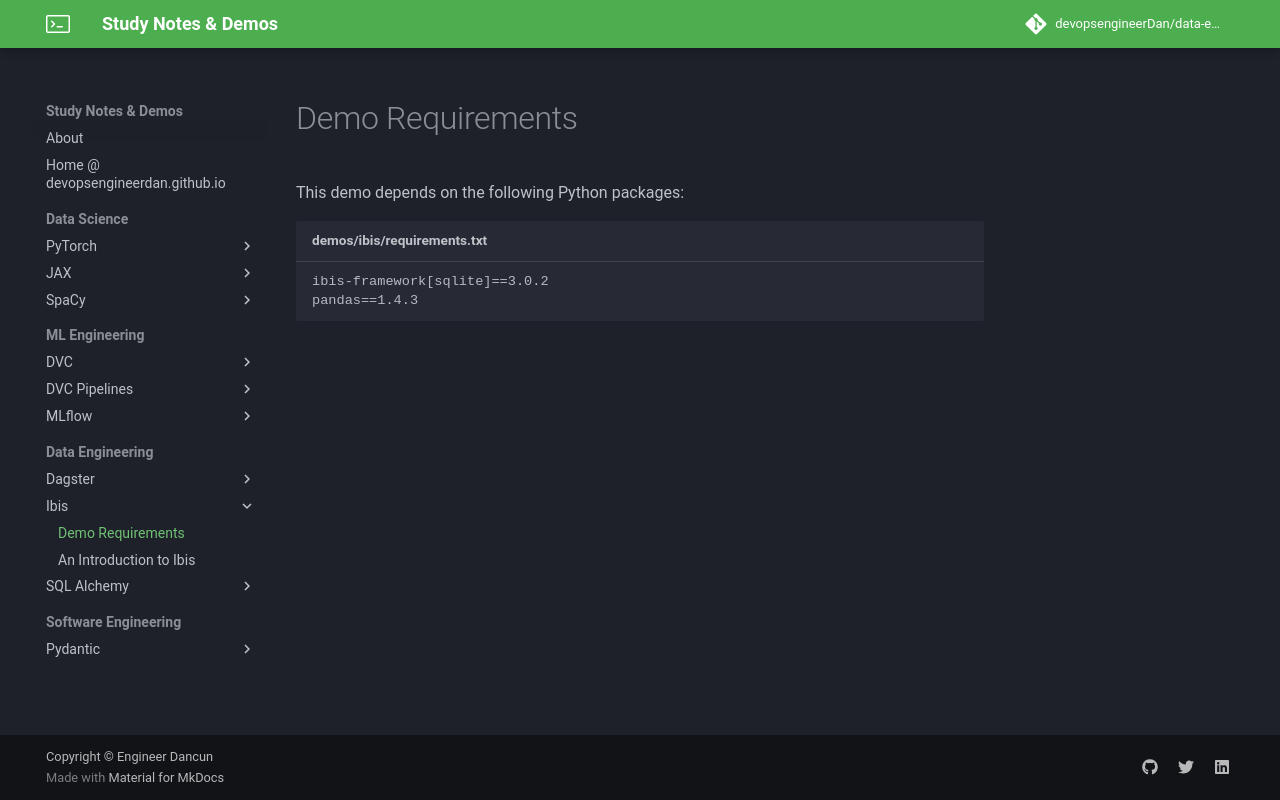

repository: devopsengineerDan/data-engineering-notes-and-demos-best-practices · page: ibis/docs/demo_requirements/index.html · generator: mkdocs

# Demo Requirements

This demo depends on the following Python packages:

```text title="demos/ibis/requirements.txt"
--8<-- "demos/ibis/requirements.txt"
```
